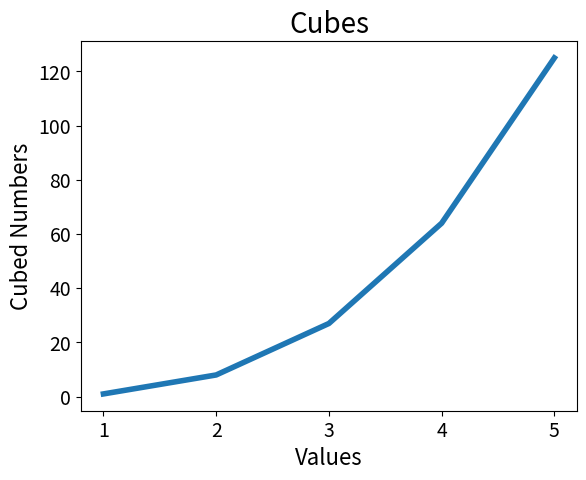

The script that saved this image:
import matplotlib.pyplot as plt

inputs = [1, 2, 3, 4, 5]
squares = [x**3 for x in inputs]
plt.plot(inputs, squares, linewidth = 4)

# Setting the title and label axes
plt.title("Cubes", fontsize = 20)
plt.xlabel("Values", fontsize = 16)
plt.ylabel("Cubed Numbers", fontsize = 16)

# Set size of tick labels.
plt.tick_params(axis = "both", labelsize = 14)

plt.show()
